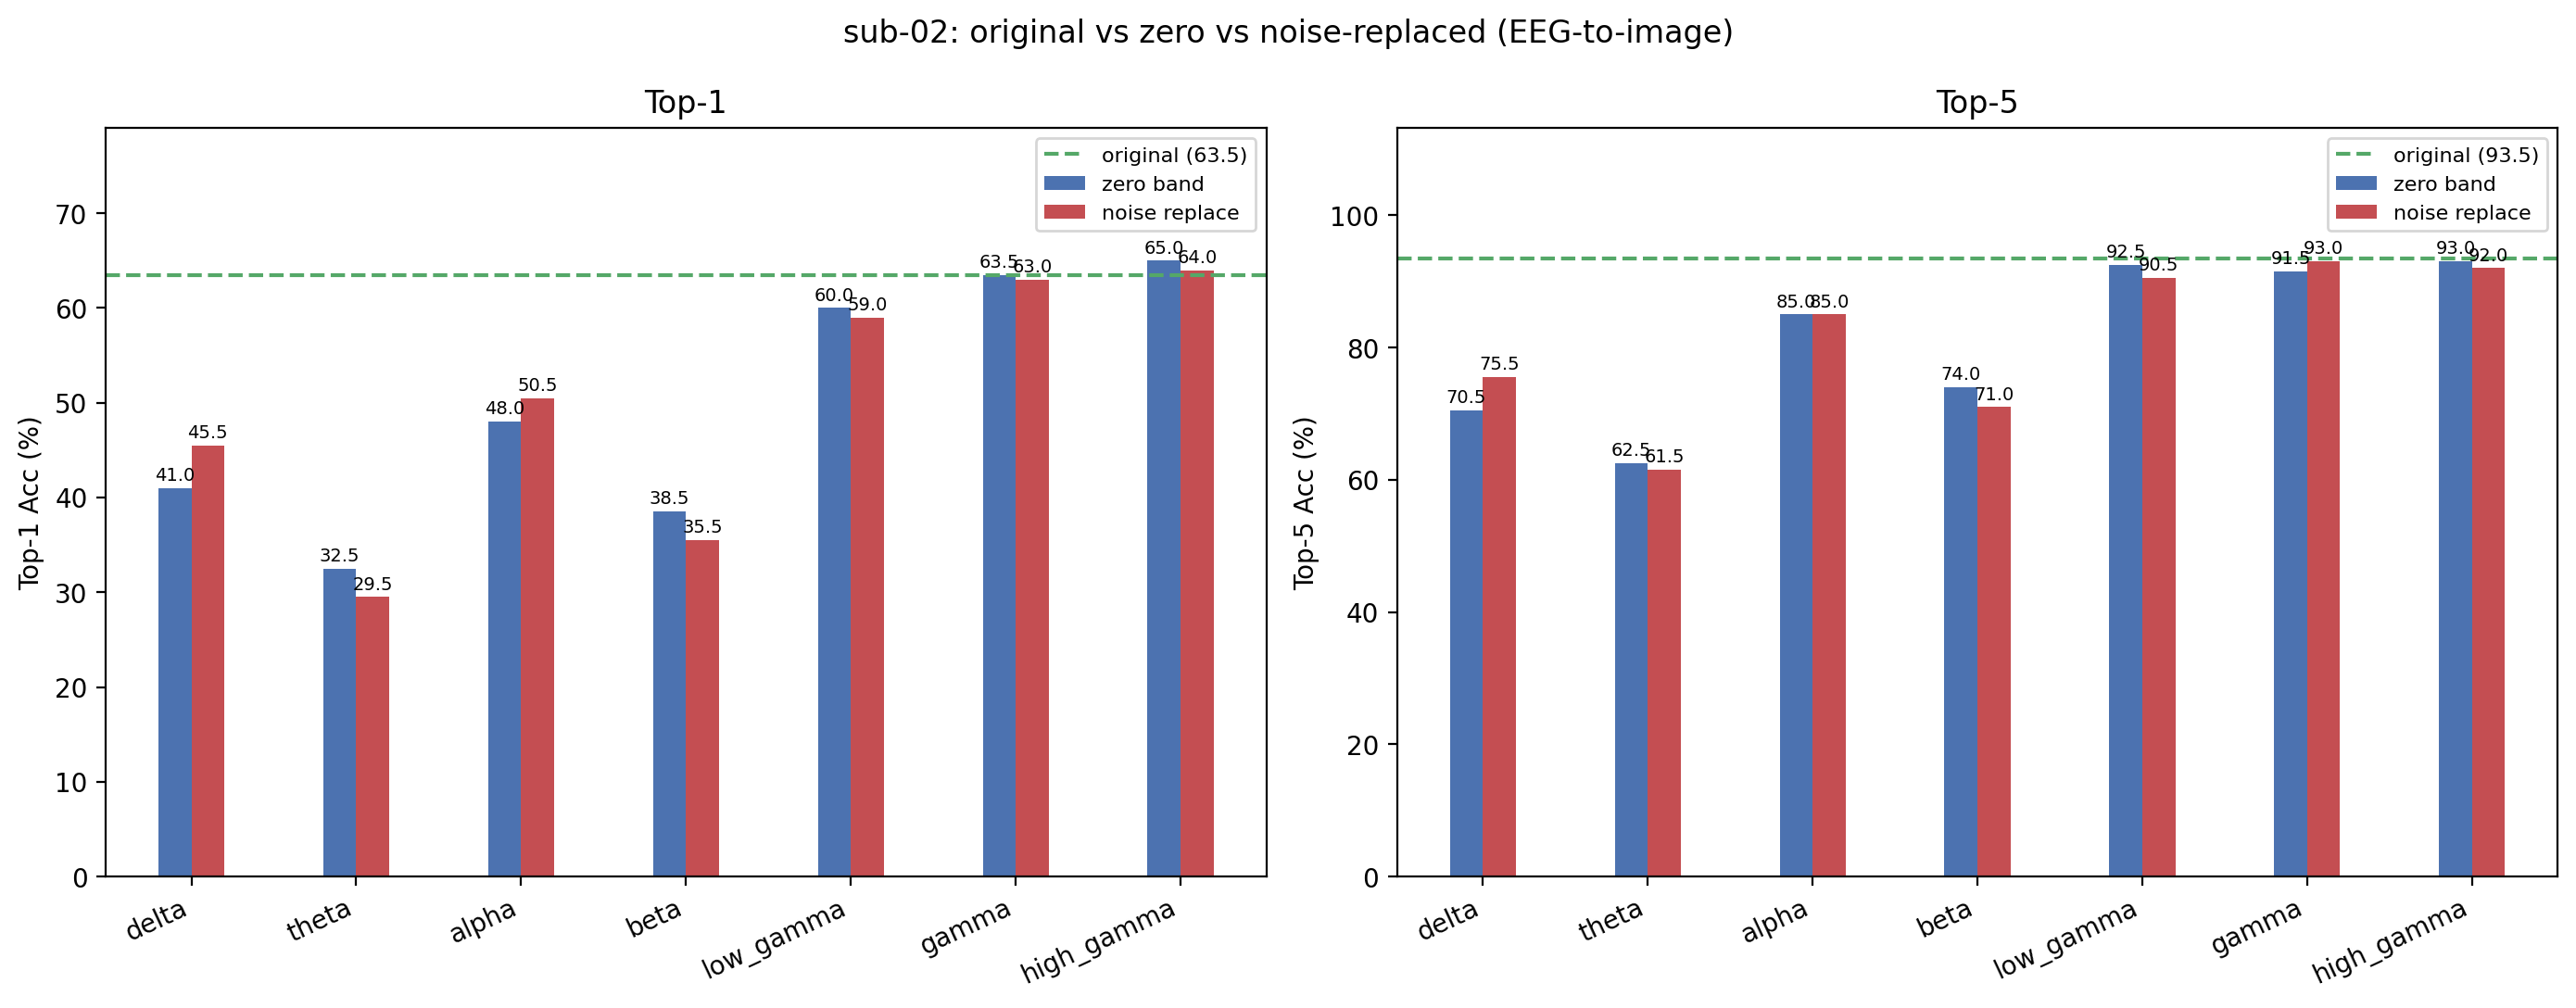

The table this chart was drawn from, first rows:
condition, band, top1, top5, n, delta_top1, delta_top5
original, , 63.5, 93.5, 200, +0.0000, +0.0000
zero_delta, delta, 41, 70.5, 200, -22.5, -23
noise_delta, delta, 45.5, 75.5, 200, -18, -18
zero_theta, theta, 32.5, 62.5, 200, -31, -31
noise_theta, theta, 29.5, 61.5, 200, -34, -32
zero_alpha, alpha, 48, 85, 200, -15.5, -8.5
noise_alpha, alpha, 50.5, 85, 200, -13, -8.5
zero_beta, beta, 38.5, 74, 200, -25, -19.5
noise_beta, beta, 35.5, 71, 200, -28, -22.5
zero_low_gamma, low_gamma, 60, 92.5, 200, -3.5, -1
noise_low_gamma, low_gamma, 59, 90.5, 200, -4.5, -3
zero_gamma, gamma, 63.5, 91.5, 200, +0.0000, -2
noise_gamma, gamma, 63, 93, 200, -0.5000, -0.5000
zero_high_gamma, high_gamma, 65, 93, 200, 1.5, -0.5000
noise_high_gamma, high_gamma, 64, 92, 200, +0.5000, -1.5
